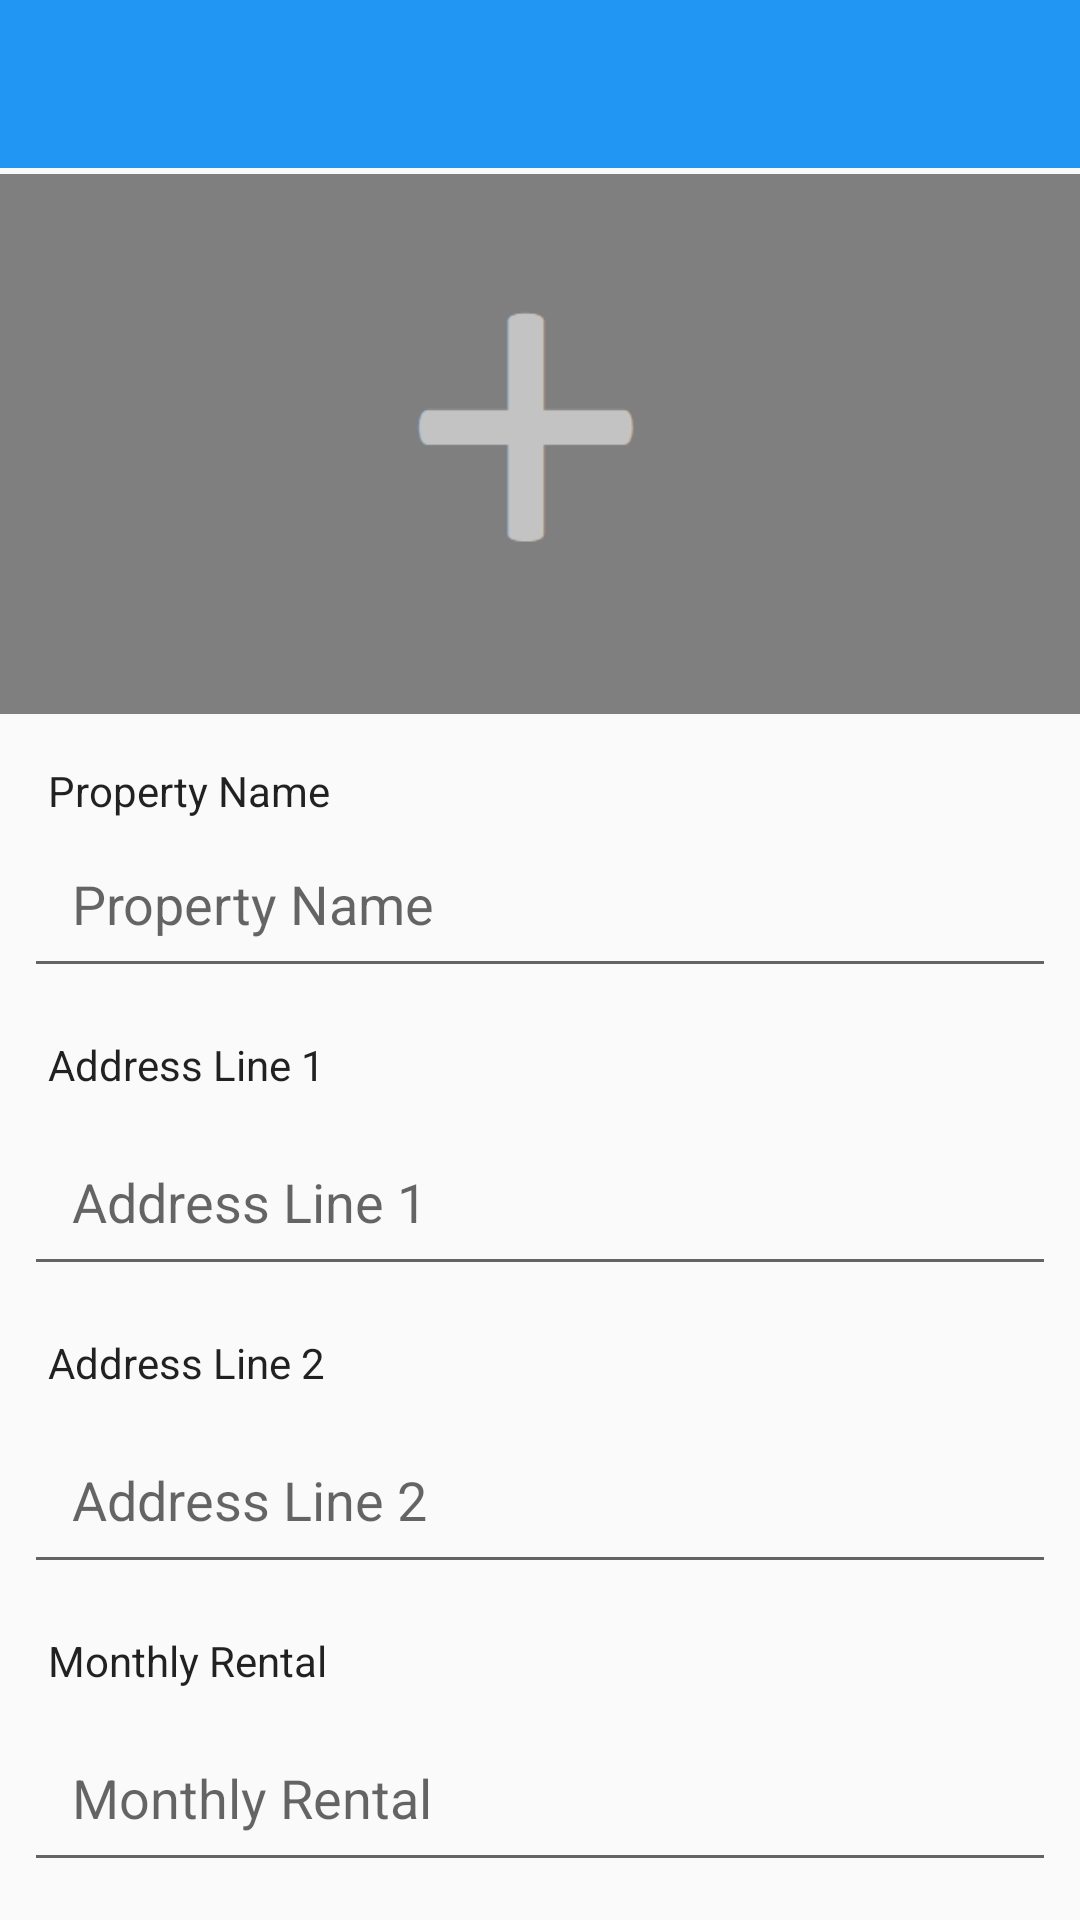

Write the Android layout XML for this screen, with the resource values it uses.
<!-- AndroidManifest.xml: application theme AppTheme -->
<!-- res/layout/activity_new_post.xml -->
<?xml version="1.0" encoding="utf-8"?>
<android.support.constraint.ConstraintLayout xmlns:android="http://schemas.android.com/apk/res/android"
    xmlns:app="http://schemas.android.com/apk/res-auto"
    xmlns:tools="http://schemas.android.com/tools"
    android:layout_width="match_parent"
    android:layout_height="match_parent"
    tools:context="com.example.kenlow.rentasaur2.NewPostActivity">

    <android.support.v4.widget.NestedScrollView
        android:id="@+id/nestedScrollView"
        android:layout_width="0dp"
        android:layout_height="0dp"
        android:fillViewport="true"
        app:layout_constraintBottom_toBottomOf="parent"
        app:layout_constraintEnd_toEndOf="parent"
        app:layout_constraintStart_toStartOf="parent"
        app:layout_constraintTop_toTopOf="parent">

        <LinearLayout
            android:layout_width="match_parent"
            android:layout_height="wrap_content"
            android:orientation="vertical">

            <android.support.v7.widget.Toolbar
                android:id="@+id/new_post_toolbar"
                android:layout_width="match_parent"
                android:layout_height="wrap_content"
                android:background="?attr/colorPrimary"
                android:minHeight="?attr/actionBarSize"
                android:theme="@style/ThemeOverlay.AppCompat.Dark.ActionBar"
                app:layout_constraintBottom_toTopOf="@+id/new_post_image"
                app:layout_constraintEnd_toEndOf="parent"
                app:layout_constraintStart_toStartOf="parent"
                app:layout_constraintTop_toTopOf="parent" />

            <ProgressBar
                android:id="@+id/new_post_progress"
                style="?android:attr/progressBarStyleHorizontal"
                android:layout_width="match_parent"
                android:layout_height="2dp"
                android:indeterminate="true"
                android:visibility="invisible"
                app:layout_constraintEnd_toEndOf="parent"
                app:layout_constraintStart_toStartOf="parent"
                app:layout_constraintTop_toTopOf="@+id/new_post_image" />

            <ImageView
                android:id="@+id/new_post_image"
                android:layout_width="match_parent"
                android:layout_height="180dp"
                android:scaleType="centerCrop"
                app:layout_constraintEnd_toEndOf="parent"
                app:layout_constraintHorizontal_bias="0.0"
                app:layout_constraintStart_toStartOf="parent"
                app:layout_constraintTop_toBottomOf="@+id/new_post_toolbar"
                app:srcCompat="@drawable/new_post_image" />

            <TextView
                android:id="@+id/property_name_title"
                android:layout_width="match_parent"
                android:layout_height="wrap_content"
                android:layout_marginLeft="16dp"
                android:layout_marginTop="16dp"
                android:text="Property Name"
                android:textAppearance="@style/TextAppearance.AppCompat" />

            <EditText
                android:id="@+id/new_post_desc"
                android:layout_width="match_parent"
                android:layout_height="wrap_content"
                android:layout_marginEnd="8dp"
                android:layout_marginStart="8dp"
                android:layout_marginTop="0dp"
                android:ems="10"
                android:hint="@string/post_desc_hint"
                android:inputType="text"
                android:padding="16dp"
                android:singleLine="true" />

            <TextView
                android:id="@+id/address_1_title"
                android:layout_width="match_parent"
                android:layout_height="wrap_content"
                android:layout_marginLeft="16dp"
                android:layout_marginTop="16dp"
                android:text="Address Line 1"
                android:textAppearance="@style/TextAppearance.AppCompat" />

            <EditText
                android:id="@+id/new_post_address_1"
                android:layout_width="match_parent"
                android:layout_height="wrap_content"
                android:layout_marginEnd="8dp"
                android:layout_marginStart="8dp"
                android:layout_marginTop="8dp"
                android:ems="10"
                android:hint="Address Line 1"
                android:inputType="textPostalAddress"
                android:padding="16dp" />

            <TextView
                android:id="@+id/address_2_title"
                android:layout_width="match_parent"
                android:layout_height="wrap_content"
                android:layout_marginLeft="16dp"
                android:layout_marginTop="16dp"
                android:text="Address Line 2"
                android:textAppearance="@style/TextAppearance.AppCompat" />

            <EditText
                android:id="@+id/new_post_address_2"
                android:layout_width="match_parent"
                android:layout_height="wrap_content"
                android:layout_marginEnd="8dp"
                android:layout_marginStart="8dp"
                android:layout_marginTop="8dp"
                android:ems="10"
                android:hint="Address Line 2"
                android:inputType="textPostalAddress"
                android:padding="16dp" />

            <TextView
                android:id="@+id/monthly_rental_title"
                android:layout_width="match_parent"
                android:layout_height="wrap_content"
                android:layout_marginLeft="16dp"
                android:layout_marginTop="16dp"
                android:text="Monthly Rental"
                android:textAppearance="@style/TextAppearance.AppCompat" />

            <EditText
                android:id="@+id/new_post_rental"
                android:layout_width="match_parent"
                android:layout_height="wrap_content"
                android:layout_marginEnd="8dp"
                android:layout_marginStart="8dp"
                android:layout_marginTop="8dp"
                android:digits="0123456789.,"
                android:ems="10"
                android:hint="Monthly Rental"
                android:inputType="numberDecimal"
                android:padding="16dp"
                android:singleLine="true" />

            <TextView
                android:id="@+id/extra_info_title"
                android:layout_width="match_parent"
                android:layout_height="wrap_content"
                android:layout_marginLeft="16dp"
                android:layout_marginTop="16dp"
                android:text="Extra Information"
                android:textAppearance="@style/TextAppearance.AppCompat" />

            <EditText
                android:id="@+id/new_post_info"
                android:layout_width="match_parent"
                android:layout_height="wrap_content"
                android:layout_marginEnd="8dp"
                android:layout_marginStart="8dp"
                android:layout_marginTop="8dp"
                android:ems="10"
                android:hint="@string/new_post_info_hint"
                android:inputType="textMultiLine"
                android:padding="16dp" />

            <Button
                android:id="@+id/post_btn"
                android:layout_width="match_parent"
                android:layout_height="wrap_content"
                android:layout_marginBottom="16dp"
                android:layout_marginEnd="8dp"
                android:layout_marginStart="8dp"
                android:layout_marginTop="8dp"
                android:backgroundTint="@color/colorAccent"
                android:padding="16dp"
                android:text="@string/new_post_btn_hint"
                android:textAllCaps="false"
                android:textColor="@android:color/white"
                app:layout_constraintEnd_toEndOf="parent"
                app:layout_constraintStart_toStartOf="parent"
                app:layout_constraintTop_toBottomOf="@+id/new_post_desc" />

        </LinearLayout>
    </android.support.v4.widget.NestedScrollView>

</android.support.constraint.ConstraintLayout>
<!-- resources referenced by this layout -->
<resources>
  <color name="colorAccent">#f44336</color>
  <!-- drawable new_post_image: png bitmap (drawable, 1967 bytes) -->
  <string name="new_post_btn_hint">Post</string>
  <string name="new_post_info_hint">Extra Information</string>
  <string name="post_desc_hint">Property Name</string>
  <style name="AppTheme" parent="Theme.AppCompat.Light.NoActionBar">
          
          <item name="colorPrimary">@color/colorPrimary</item>
          <item name="colorPrimaryDark">@color/colorPrimaryDark</item>
          <item name="colorAccent">@color/colorAccent</item>
      </style>
  <color name="colorPrimary">#2196f3</color>
  <color name="colorPrimaryDark">#0069c0</color>
</resources>
